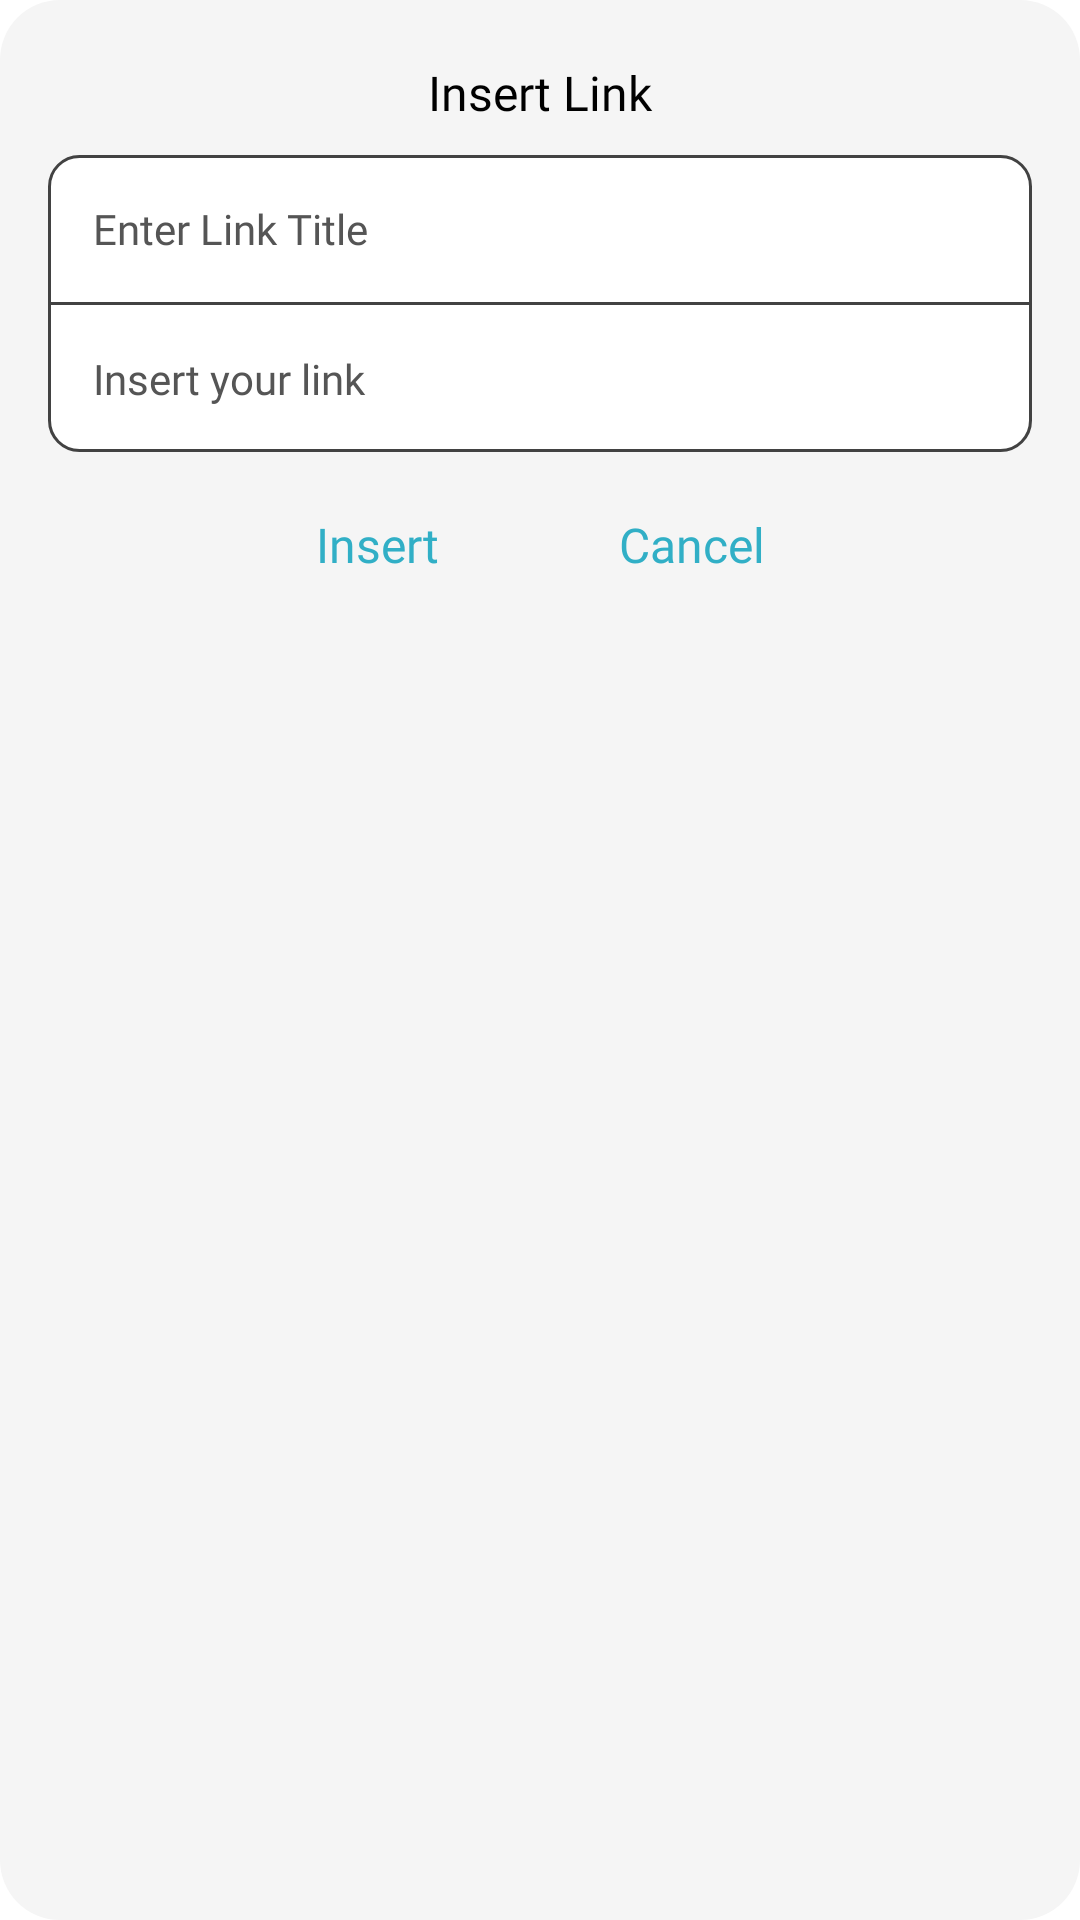

Here is an Android app screen rendered from its layout file. Give the layout XML and the strings, colors and styles it references.
<!-- AndroidManifest.xml: application theme Theme.DataCzar -->
<!-- res/layout/dialog_insert_link.xml -->
<?xml version="1.0" encoding="utf-8"?>
<androidx.constraintlayout.widget.ConstraintLayout xmlns:android="http://schemas.android.com/apk/res/android"
    xmlns:app="http://schemas.android.com/apk/res-auto"
    android:layout_width="match_parent"
    android:layout_height="wrap_content"
    android:layout_margin="15dp"
    android:background="@drawable/rounded_light_gray"
    android:paddingTop="15dp"
    android:paddingBottom="10dp">

    <androidx.appcompat.widget.AppCompatTextView
        android:id="@+id/tvTitle"
        android:layout_width="match_parent"
        android:layout_height="wrap_content"
        android:layout_marginTop="5dp"
        android:fontFamily="@font/metropolis_semibold"
        android:gravity="center"
        android:text="Insert Link"
        android:textColor="@color/black"
        android:textSize="16sp"
        app:layout_constraintEnd_toEndOf="parent"
        app:layout_constraintStart_toStartOf="parent"
        app:layout_constraintTop_toTopOf="parent" />
    <LinearLayout
        android:id="@+id/llField"
        android:layout_width="match_parent"
        android:layout_height="wrap_content"
        android:layout_marginLeft="16dp"
        android:layout_marginTop="10dp"
        android:orientation="vertical"
        android:background="@drawable/rounded_gray_border"
        android:layout_marginRight="16dp"
        app:layout_constraintTop_toBottomOf="@id/tvTitle">
        <androidx.appcompat.widget.AppCompatEditText
            android:id="@+id/edtLinkTitle"
            android:layout_width="match_parent"
            android:layout_height="wrap_content"
            android:autofillHints=""
            android:background="@null"
            android:inputType="text"
            android:padding="15dp"
            android:hint="Enter Link Title"
            android:textColor="@color/black"
            android:textSize="14sp"
            android:textColorHint="@color/text_title"
            android:fontFamily="@font/metropolis_medium"
            app:layout_constraintEnd_toEndOf="parent"
            app:layout_constraintStart_toStartOf="parent"
            android:singleLine="true"
            app:layout_constraintTop_toBottomOf="@id/tvTitle" />
        <View
            android:layout_width="match_parent"
            android:layout_height="1dp"
            android:background="@color/app_sidebar_gray"/>
        <androidx.appcompat.widget.AppCompatEditText
            android:id="@+id/edtLink"
            android:layout_width="match_parent"
            android:layout_height="wrap_content"
            android:autofillHints=""
            app:layout_constraintEnd_toEndOf="parent"
            app:layout_constraintStart_toStartOf="parent"
            android:background="@null"
            android:inputType="text"
            android:padding="15dp"
            android:hint="Insert your link"
            android:textColor="@color/black"
            android:textSize="14sp"
            android:textColorHint="@color/text_title"
            android:fontFamily="@font/metropolis_medium"
            android:singleLine="true"
            app:layout_constraintTop_toBottomOf="@id/edtLinkTitle" />
    </LinearLayout>



    <LinearLayout
        android:orientation="horizontal"
        android:layout_width="match_parent"
        android:layout_height="wrap_content"
        android:gravity="center"
        android:layout_marginTop="10dp"
        app:layout_constraintEnd_toEndOf="parent"
        app:layout_constraintStart_toStartOf="parent"
        app:layout_constraintTop_toBottomOf="@id/llField">
        <androidx.appcompat.widget.AppCompatTextView
            android:id="@+id/tvInsert"
            android:layout_width="wrap_content"
            android:layout_height="wrap_content"
            android:fontFamily="@font/metropolis_semibold"
            android:gravity="center"
            android:padding="10dp"
            android:text="Insert"
            android:layout_marginEnd="20dp"
            android:textColor="@color/blue"
            android:textSize="16sp"
            />
        <androidx.appcompat.widget.AppCompatTextView
            android:id="@+id/tvCancel"
            android:layout_width="wrap_content"
            android:layout_marginStart="20dp"
            android:layout_height="wrap_content"
            android:fontFamily="@font/metropolis_semibold"
            android:gravity="center"
            android:padding="10dp"
            android:text="Cancel"
            android:textColor="@color/blue"
            android:textSize="16sp"
            />
    </LinearLayout>

</androidx.constraintlayout.widget.ConstraintLayout>
<!-- resources referenced by this layout -->
<resources>
  <color name="app_sidebar_gray">#424242</color>
  <color name="black">#FF000000</color>
  <color name="blue">#31AFC6</color>
  <color name="text_title">#555555</color>
  <!-- drawable rounded_gray_border (drawable) -->
  <?xml version="1.0" encoding="utf-8"?>
  <shape xmlns:android="http://schemas.android.com/apk/res/android"
      android:shape="rectangle">
  
      <stroke android:color="@color/app_sidebar_gray"
          android:width="1dp"/>
      <solid android:color="@android:color/white"/>
      <corners android:radius="10dp"/>
  </shape>
  <!-- drawable rounded_light_gray (drawable) -->
  <?xml version="1.0" encoding="utf-8"?>
  <shape xmlns:android="http://schemas.android.com/apk/res/android"
  android:shape="rectangle"
  android:padding="10dp">
  
  <solid android:color="@color/app_color_gray" />
  <corners
     android:radius="20dp" />
  </shape>
  <style name="Theme.DataCzar" parent="Theme.MaterialComponents.Light.NoActionBar">
          
          <item name="colorPrimary">@color/purple_500</item>
          <item name="colorPrimaryVariant">@color/purple_700</item>
          <item name="colorOnPrimary">@color/white</item>
          
          <item name="colorSecondary">@color/teal_200</item>
          <item name="colorSecondaryVariant">@color/teal_700</item>
          <item name="colorOnSecondary">@color/black</item>
          
          <item name="android:statusBarColor" tools:targetApi="l">?attr/colorPrimaryVariant</item>
          
          <item name="android:forceDarkAllowed" tools:targetApi="q">false</item>
      </style>
  <color name="app_color_gray">#f5f5f5</color>
  <color name="purple_500">#f5f5f5</color>
  <color name="purple_700">#f5f5f5</color>
  <color name="white">#FFFFFFFF</color>
  <color name="teal_200">#f5f5f5</color>
  <color name="teal_700">#f5f5f5</color>
</resources>
